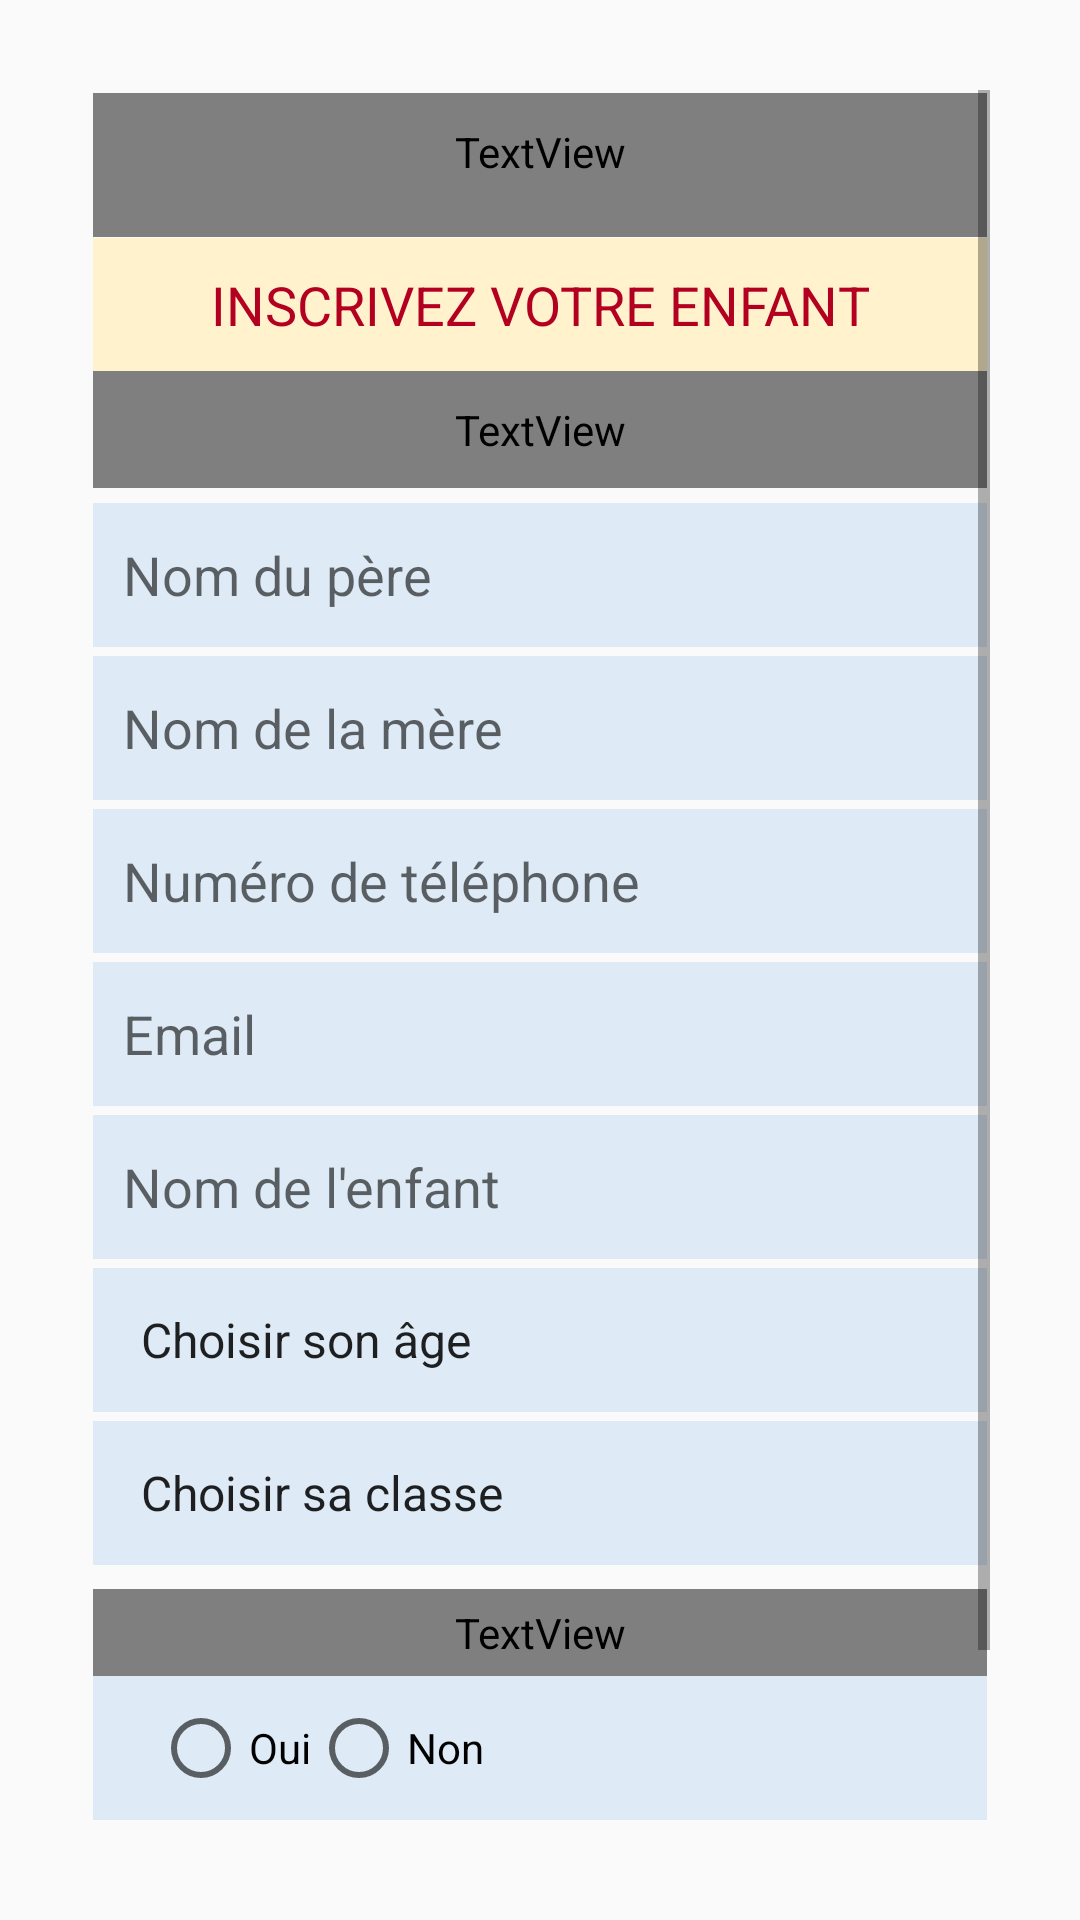

This screen was rendered from an Android layout file. Write that file and the resources it references.
<!-- AndroidManifest.xml: application theme Theme.ServIntello -->
<!-- res/layout/activity_ga.xml -->
<?xml version="1.0" encoding="utf-8"?>
<ScrollView xmlns:android="http://schemas.android.com/apk/res/android"
    xmlns:app="http://schemas.android.com/apk/res-auto"
    xmlns:tools="http://schemas.android.com/tools"
    android:layout_width="match_parent"
    android:layout_height="match_parent"
    android:padding="30dp"
    tools:context=".GaActivity">

    <androidx.constraintlayout.widget.ConstraintLayout
        android:id="@+id/main"
        android:layout_width="match_parent"
        android:layout_height="wrap_content">


        <LinearLayout
            android:id="@+id/main_layout"
            android:layout_width="match_parent"
            android:layout_height="wrap_content"
            android:orientation="vertical"
            android:padding="1dp"
            tools:ignore="MissingConstraints">

            <TextView
                android:id="@+id/ga_details"
                android:layout_width="match_parent"
                android:layout_height="wrap_content"
                android:background="@drawable/rounded_corner"
                android:fontFamily="@font/amaranth"
                android:height="135dp"
                android:layout_marginBottom="20dp"
                android:gravity="center"
                android:minHeight="48dp"
                android:textColor="@color/Orange_deteint"
                android:paddingTop="10dp"
                android:text="@string/formation_g_nie_africain"
                android:textSize="30sp"
                app:layout_constraintTop_toTopOf="parent"
                app:layout_constraintStart_toStartOf="parent"
                app:layout_constraintEnd_toEndOf="parent"
                tools:ignore="RtlSymmetry" />

            <TextView
                android:id="@+id/label_inscription"
                android:layout_width="match_parent"
                android:layout_height="wrap_content"
                android:background="@color/Orange_deteint"
                android:layout_marginTop="-20dp"
                android:paddingBottom="10dp"
                android:paddingTop="10dp"
                android:gravity="center"
                android:text="@string/inscrivez_votre_enfant"
                android:textSize="18sp"
                android:textColor="#B30021" />

            <TextView
                android:id="@+id/lbl_details_inscription"
                android:layout_width="match_parent"
                android:layout_height="wrap_content"
                android:text="@string/entete_form_inscription_ga"
                android:background="@color/bouton_Dark"
                android:textColor="@color/white"
                android:gravity="center"
                android:padding="10dp"
                android:textSize="14sp"
                android:fontFamily="@font/andika"/>

            
            <EditText
                android:id="@+id/nom_pere"
                android:layout_width="match_parent"
                android:layout_height="wrap_content"
                android:autofillHints="username"
                android:minHeight="48dp"
                android:background="@color/bleu_claire"
                android:layout_marginBottom="3dp"
                android:padding="10dp"
                android:layout_marginTop="5dp"
                android:hint="@string/nom_du_p_re"
                android:inputType="textPersonName" />

            
            <EditText
                android:id="@+id/nom_mere"
                android:layout_width="match_parent"
                android:layout_height="wrap_content"
                android:autofillHints="username"
                android:minHeight="48dp"
                android:background="@color/bleu_claire"
                android:layout_marginBottom="3dp"
                android:padding="10dp"
                android:hint="@string/nom_de_la_m_re"
                android:inputType="textPersonName" />

            
            <EditText
                android:id="@+id/telephone"
                android:layout_width="match_parent"
                android:layout_height="wrap_content"
                android:hint="@string/num_ro_de_t_l_phone"
                android:background="@color/bleu_claire"
                android:textColor="@color/BlueOf2cs"
                android:layout_marginBottom="3dp"
                android:padding="10dp"
                android:inputType="phone"
                android:autofillHints="phone"
                android:minHeight="48dp"/>

            
            <EditText
                android:id="@+id/email"
                android:layout_width="match_parent"
                android:layout_height="wrap_content"
                android:hint="@string/email"
                android:background="@color/bleu_claire"
                android:textColor="@color/BlueOf2cs"
                android:layout_marginBottom="3dp"
                android:padding="10dp"
                android:inputType="textEmailAddress"
                android:autofillHints="emailAddress"
                android:minHeight="48dp"/>

            
            <EditText
                android:id="@+id/nom_enfant"
                android:layout_width="match_parent"
                android:layout_height="wrap_content"
                android:hint="@string/nom_de_l_enfant"
                android:minHeight="48dp"
                android:layout_marginBottom="3dp"
                android:padding="10dp"
                android:background="@color/bleu_claire"
                android:textColor="@color/BlueOf2cs"
                android:inputType="textPersonName"
                android:autofillHints="username"/>

            
            <Spinner
                android:id="@+id/age_enfant"
                android:layout_width="match_parent"
                android:layout_height="wrap_content"
                android:entries="@array/age_array"
                android:background="@color/bleu_claire"
                android:layout_marginBottom="3dp"
                android:padding="8dp"
                android:minHeight="48dp"/>

            
            <Spinner
                android:id="@+id/classe_enfant"
                android:layout_width="match_parent"
                android:layout_height="wrap_content"
                android:entries="@array/classes_array"
                android:background="@color/bleu_claire"
                android:layout_marginBottom="3dp"
                android:padding="8dp"
                android:minHeight="48dp"/>

            
            <TextView
                android:layout_width="match_parent"
                android:layout_height="wrap_content"
                android:paddingStart="10dp"
                android:paddingEnd="10dp"
                android:paddingBottom="5dp"
                android:paddingTop="5dp"
                android:layout_marginTop="5dp"
                android:fontFamily="@font/andika"
                android:background="@color/bouton_Dark"
                android:textSize="14sp"
                android:textColor="@color/bleu_claire"
                android:text="@string/l_enfant_souffre_t_il_d_une_maladie" />

            <RadioGroup
                android:id="@+id/maladie_radio_group"
                android:layout_width="match_parent"
                android:layout_height="wrap_content"
                android:paddingStart="20dp"
                android:paddingEnd="20dp"
                android:background="@color/bleu_claire"
                android:orientation="horizontal">

                <RadioButton
                    android:id="@+id/radio_oui"
                    android:layout_width="wrap_content"
                    android:layout_height="wrap_content"
                    android:text="@string/oui"
                    android:minHeight="48dp"/>

                <RadioButton
                    android:id="@+id/radio_non"
                    android:layout_width="wrap_content"
                    android:layout_height="wrap_content"
                    android:text="@string/non"
                    android:minHeight="48dp"/>
            </RadioGroup>

            
            <EditText
                android:id="@+id/description_maladie"
                android:layout_width="match_parent"
                android:layout_height="wrap_content"
                android:hint="@string/description_de_la_maladie"
                android:visibility="gone"
                android:inputType="textMultiLine"
                android:minLines="3"
                android:paddingStart="10dp"
                android:paddingEnd="10dp"
                android:background="@color/Orange_deteint"
                android:textColor="@color/BlueOf2cs"
                android:autofillHints="username"/>

            
            <Button
                android:id="@+id/bouton_envoyer"
                android:layout_width="match_parent"
                android:layout_height="wrap_content"
                android:text="@string/envoyer"
                android:background="@drawable/button_corner"
                android:textColor="@color/bleu_claire"
                android:layout_marginTop="5dp"
                app:layout_constraintStart_toStartOf="parent"
                app:layout_constraintEnd_toEndOf="parent" />

            <Button
                android:id="@+id/retour1"
                android:layout_width="match_parent"
                android:layout_height="wrap_content"
                android:background="@color/bouton_Secondary"
                android:textColor="@color/white"
                android:text="@string/retour"
                android:height="48dp"
                android:layout_marginTop="5dp"
                app:layout_constraintStart_toStartOf="parent"
                app:layout_constraintEnd_toEndOf="parent"/>

        </LinearLayout>

    </androidx.constraintlayout.widget.ConstraintLayout>
</ScrollView>
<!-- resources referenced by this layout -->
<resources>
  <string-array name="age_array">
          <item>Choisir son âge</item>
          <item>4</item>
          <item>5</item>
          <item>6</item>
          <item>7</item>
          <item>8</item>
          <item>9</item>
          <item>10</item>
          <item>11</item>
          <item>12</item>
      </string-array>
  <string-array name="classes_array">
          <item>Choisir sa classe</item>
          <item tools:ignore="Typos">CP1</item>
          <item>CP2</item>
          <item tools:ignore="Typos">CE1</item>
          <item>CE2</item>
          <item tools:ignore="Typos">CM1</item>
          <item>CM2</item>
      </string-array>
  <color name="BlueOf2cs">#000080</color>
  <color name="Orange_deteint">#FFF2CC</color>
  <color name="bleu_claire">#DEEAF6</color>
  <color name="bouton_Dark">#343A40</color>
  <color name="bouton_Secondary">#6C757D</color>
  <color name="white">#FFFFFFFF</color>
  <!-- drawable button_corner (drawable) -->
  <?xml version="1.0" encoding="utf-8"?>
  <shape xmlns:android="http://schemas.android.com/apk/res/android">
      <solid android:color="#FF0D6EFD"/> 
      <corners android:radius="5dp" />
      <stroke android:width="0dp" android:color="#FFFFFFFF"/> 
  </shape>
  <!-- drawable rounded_corner (drawable) -->
  <?xml version="1.0" encoding="utf-8"?>
  <shape xmlns:android="http://schemas.android.com/apk/res/android">
      <solid android:color="#FF000080"/> 
      <corners
          android:bottomLeftRadius="0dp"
          android:bottomRightRadius="0dp"
          android:topLeftRadius="20dp"
          android:topRightRadius="20dp" >
      </corners>
      <stroke android:width="0dp" android:color="#FFFFFFFF"/> 
  </shape>
  <string name="description_de_la_maladie">Donnez une brève description de cette maladie</string>
  <string name="email">Email</string>
  <string name="entete_form_inscription_ga">Vous pouvez inscrire votre enfant, en remplissant simplement ce formulaire en moins de 2 minutes.</string>
  <string name="envoyer">Envoyer</string>
  <string name="formation_g_nie_africain">Formation \nGENIE AFRICAIN</string>
  <string name="inscrivez_votre_enfant">INSCRIVEZ VOTRE ENFANT</string>
  <string name="l_enfant_souffre_t_il_d_une_maladie">L\'enfant souffre-t-il d\'une maladie ?</string>
  <string name="nom_de_l_enfant">Nom de l\'enfant</string>
  <string name="nom_de_la_m_re">Nom de la mère</string>
  <string name="nom_du_p_re">Nom du père</string>
  <string name="non">Non</string>
  <string name="num_ro_de_t_l_phone">Numéro de téléphone</string>
  <string name="oui">Oui</string>
  <string name="retour">Retour</string>
  <style name="Theme.ServIntello" parent="Base.Theme.ServIntello" />
  <style name="Base.Theme.ServIntello" parent="Theme.AppCompat.Light.NoActionBar">
          
          
      </style>
</resources>
